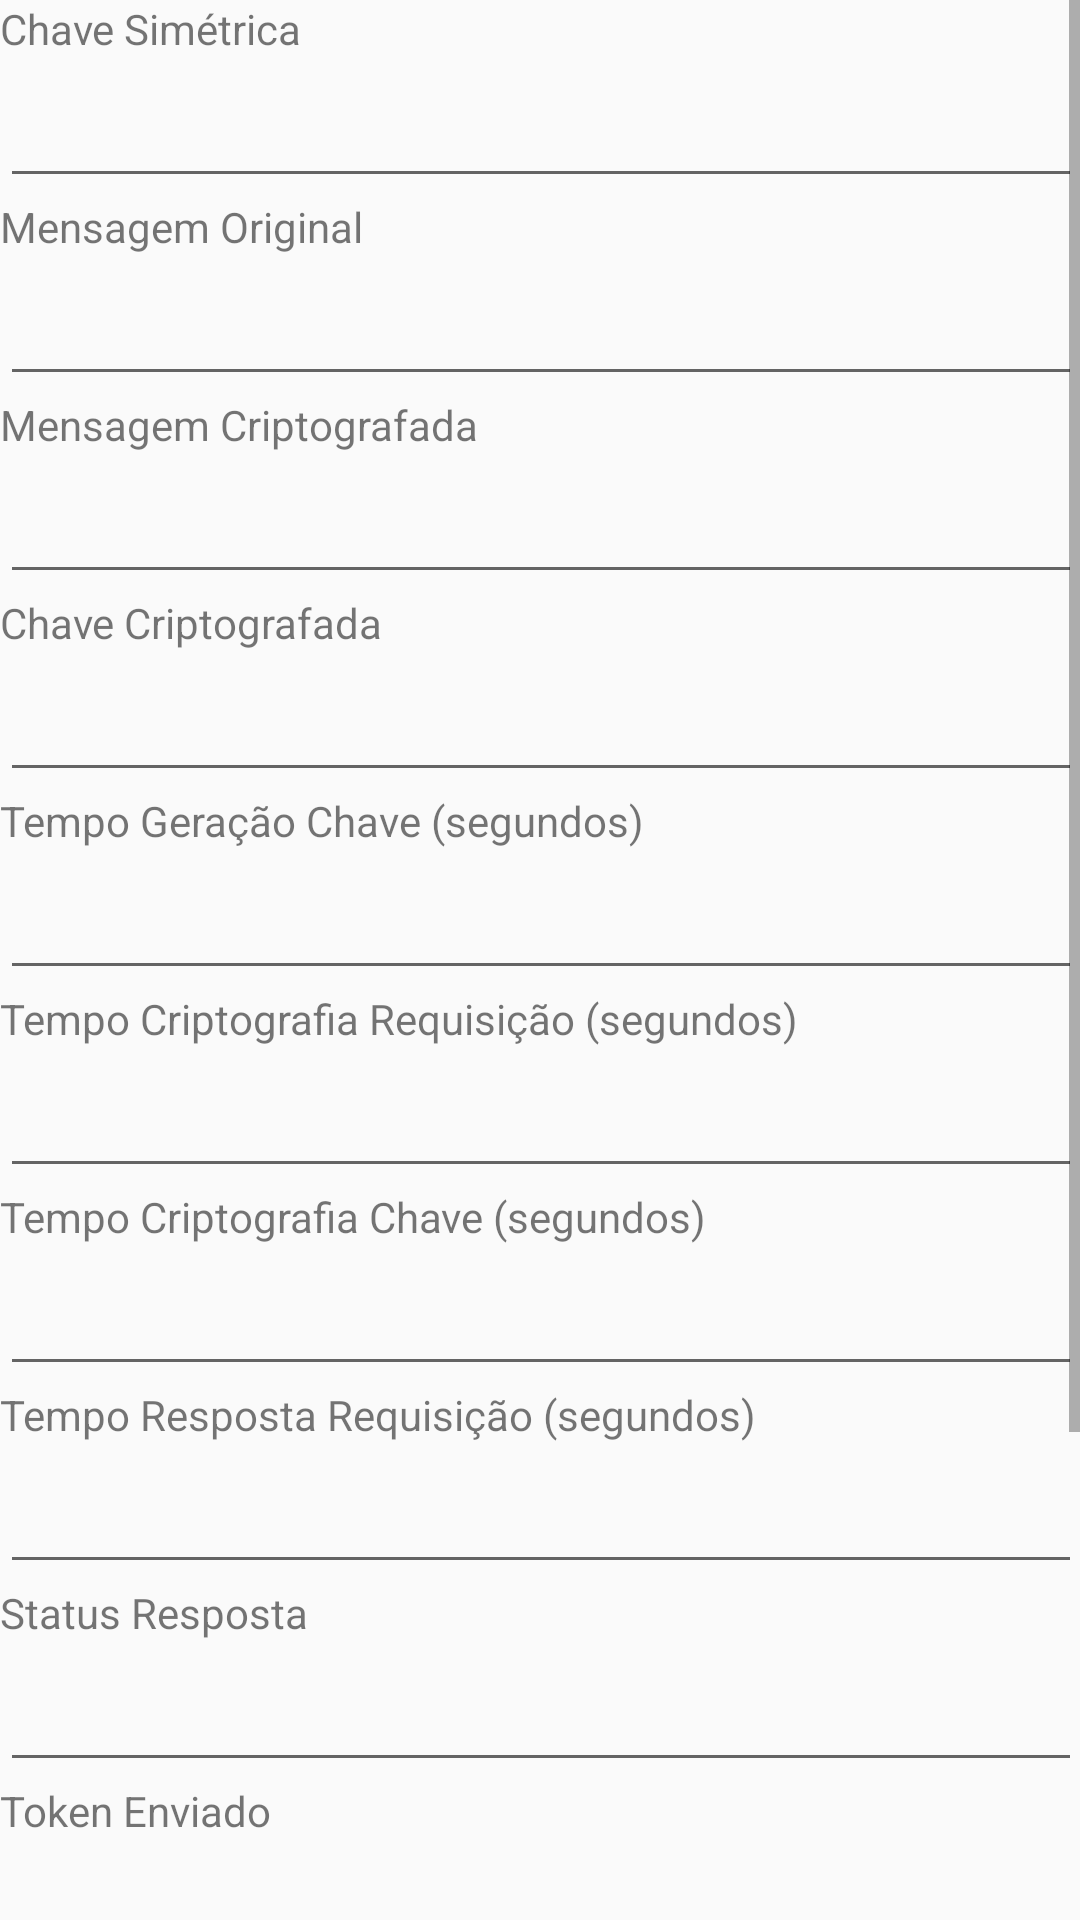

Write the Android layout XML for this screen, with the resource values it uses.
<!-- AndroidManifest.xml: application theme AppTheme.NoActionBar -->
<!-- res/layout/activity_criptografia.xml -->
<?xml version="1.0" encoding="utf-8"?>
<ScrollView xmlns:android="http://schemas.android.com/apk/res/android"
    xmlns:app="http://schemas.android.com/apk/res-auto"
    xmlns:tools="http://schemas.android.com/tools"
    android:layout_width="match_parent"
    android:layout_height="match_parent"
    android:orientation="vertical"
    android:paddingBottom="@dimen/activity_vertical_margin"
    android:paddingLeft="@dimen/activity_horizontal_margin"
    android:paddingRight="@dimen/activity_horizontal_margin"
    android:paddingTop="@dimen/activity_vertical_margin"
    app:layout_behavior="@string/appbar_scrolling_view_behavior"
    tools:context="br.edu.ifma.openbyodmobileside.activity.ActivityCriptografia">

    <LinearLayout
        android:layout_width="match_parent"
        android:layout_height="match_parent"
        android:orientation="vertical">
    
    <TextView
        android:text="Chave Simétrica"
        android:layout_width="wrap_content"
        android:layout_height="wrap_content"  />

    <android.support.design.widget.TextInputLayout
        android:layout_width="fill_parent"
        android:layout_height="wrap_content">

        <EditText
            android:id="@+id/chaveSimetrica"
            android:layout_width="fill_parent"
            android:layout_height="wrap_content"
            android:inputType="text"
            android:textAppearance="?android:attr/textAppearanceSmall" />
    </android.support.design.widget.TextInputLayout>

    <TextView
        android:text="Mensagem Original"
        android:layout_width="wrap_content"
        android:layout_height="wrap_content"  />

    <android.support.design.widget.TextInputLayout
        android:layout_width="fill_parent"
        android:layout_height="wrap_content">

        <EditText
            android:id="@+id/mensagemOriginal"
            android:layout_width="fill_parent"
            android:layout_height="wrap_content"
            android:inputType="text"
            android:textAppearance="?android:attr/textAppearanceSmall" />
    </android.support.design.widget.TextInputLayout>

    <TextView
        android:text="Mensagem Criptografada"
        android:layout_width="wrap_content"
        android:layout_height="wrap_content"  />

    <android.support.design.widget.TextInputLayout
        android:layout_width="fill_parent"
        android:layout_height="wrap_content">

        <EditText
            android:id="@+id/requisicao"
            android:layout_width="fill_parent"
            android:layout_height="wrap_content"
            android:inputType="text"
            android:textAppearance="?android:attr/textAppearanceSmall" />
    </android.support.design.widget.TextInputLayout>

    <TextView
        android:text="Chave Criptografada"
        android:layout_width="wrap_content"
        android:layout_height="wrap_content"  />

    <android.support.design.widget.TextInputLayout
        android:layout_width="fill_parent"
        android:layout_height="wrap_content">

        <EditText
            android:id="@+id/chaveCriptografada"
            android:layout_width="fill_parent"
            android:layout_height="wrap_content"
            android:inputType="text"
            android:textAppearance="?android:attr/textAppearanceSmall" />
    </android.support.design.widget.TextInputLayout>

    <TextView
        android:text="Tempo Geração Chave (segundos)"
        android:layout_width="wrap_content"
        android:layout_height="wrap_content"  />

    <android.support.design.widget.TextInputLayout
        android:layout_width="fill_parent"
        android:layout_height="wrap_content">

        <EditText
            android:id="@+id/tempoGeracaoChave"
            android:layout_width="fill_parent"
            android:layout_height="wrap_content"
            android:inputType="numberDecimal"
            android:textAppearance="?android:attr/textAppearanceSmall" />
    </android.support.design.widget.TextInputLayout>

    <TextView
        android:text="Tempo Criptografia Requisição (segundos)"
        android:layout_width="wrap_content"
        android:layout_height="wrap_content"  />

    <android.support.design.widget.TextInputLayout
        android:layout_width="fill_parent"
        android:layout_height="wrap_content">

        <EditText
            android:id="@+id/tempoCriptografiaRequisicao"
            android:layout_width="fill_parent"
            android:layout_height="wrap_content"
            android:inputType="numberDecimal"
            android:textAppearance="?android:attr/textAppearanceSmall" />
    </android.support.design.widget.TextInputLayout>

    <TextView
        android:text="Tempo Criptografia Chave (segundos)"
        android:layout_width="wrap_content"
        android:layout_height="wrap_content"  />

    <android.support.design.widget.TextInputLayout
        android:layout_width="fill_parent"
        android:layout_height="wrap_content">

        <EditText
            android:id="@+id/tempoCriptografiaChave"
            android:layout_width="fill_parent"
            android:layout_height="wrap_content"
            android:inputType="numberDecimal"
            android:textAppearance="?android:attr/textAppearanceSmall" />
    </android.support.design.widget.TextInputLayout>

    <TextView
        android:text="Tempo Resposta Requisição (segundos)"
        android:layout_width="wrap_content"
        android:layout_height="wrap_content"  />

    <android.support.design.widget.TextInputLayout
        android:layout_width="fill_parent"
        android:layout_height="wrap_content">

        <EditText
            android:id="@+id/tempoResposta"
            android:layout_width="fill_parent"
            android:layout_height="wrap_content"
            android:inputType="numberDecimal"
            android:textAppearance="?android:attr/textAppearanceSmall" />
    </android.support.design.widget.TextInputLayout>

    <TextView
        android:text="Status Resposta"
        android:layout_width="wrap_content"
        android:layout_height="wrap_content"  />

    <android.support.design.widget.TextInputLayout
        android:layout_width="fill_parent"
        android:layout_height="wrap_content">

        <EditText
            android:id="@+id/statusCode"
            android:layout_width="fill_parent"
            android:layout_height="wrap_content"
            android:inputType="number"
            android:textAppearance="?android:attr/textAppearanceSmall" />
    </android.support.design.widget.TextInputLayout>

    <TextView
        android:text="Token Enviado"
        android:layout_width="wrap_content"
        android:layout_height="wrap_content"  />

    <android.support.design.widget.TextInputLayout
        android:layout_width="fill_parent"
        android:layout_height="wrap_content">

        <EditText
            android:id="@+id/tokenEnviado"
            android:layout_width="fill_parent"
            android:layout_height="wrap_content"
            android:inputType="text"
            android:textAppearance="?android:attr/textAppearanceSmall" />
    </android.support.design.widget.TextInputLayout>

        <TextView
            android:text="Token Recebido"
            android:layout_width="wrap_content"
            android:layout_height="wrap_content"  />

        <android.support.design.widget.TextInputLayout
            android:layout_width="fill_parent"
            android:layout_height="wrap_content">

            <EditText
                android:id="@+id/tokenRecebido"
                android:layout_width="fill_parent"
                android:layout_height="wrap_content"
                android:inputType="text"
                android:textAppearance="?android:attr/textAppearanceSmall" />
        </android.support.design.widget.TextInputLayout>

    <TextView
        android:text="Mensagem Resposta"
        android:layout_width="wrap_content"
        android:layout_height="wrap_content"  />

    <android.support.design.widget.TextInputLayout
        android:layout_width="fill_parent"
        android:layout_height="wrap_content">

        <EditText
            android:id="@+id/mensagemResposta"
            android:layout_width="fill_parent"
            android:layout_height="wrap_content"
            android:inputType="text"
            android:textAppearance="?android:attr/textAppearanceSmall" />
    </android.support.design.widget.TextInputLayout>

    <TextView
        android:text="Mensagem Decriptografada"
        android:layout_width="wrap_content"
        android:layout_height="wrap_content"  />

    <android.support.design.widget.TextInputLayout
        android:layout_width="fill_parent"
        android:layout_height="wrap_content">

        <EditText
            android:id="@+id/mensagemDecriptografada"
            android:layout_width="fill_parent"
            android:layout_height="wrap_content"
            android:inputType="text"
            android:textAppearance="?android:attr/textAppearanceSmall" />
    </android.support.design.widget.TextInputLayout>

    </LinearLayout>

</ScrollView>
<!-- resources referenced by this layout -->
<resources>
  <style name="AppTheme.NoActionBar">
          <item name="windowActionBar">false</item>
          <item name="windowNoTitle">true</item>
          <item name="colorPrimary">@color/colorPrimary</item>
          <item name="colorPrimaryDark">@color/colorPrimaryDark</item>
          <item name="colorAccent">@color/colorAccent</item>
      </style>
  <color name="colorPrimary">#3F51B5</color>
  <color name="colorPrimaryDark">#303F9F</color>
  <color name="colorAccent">#FF4081</color>
</resources>
